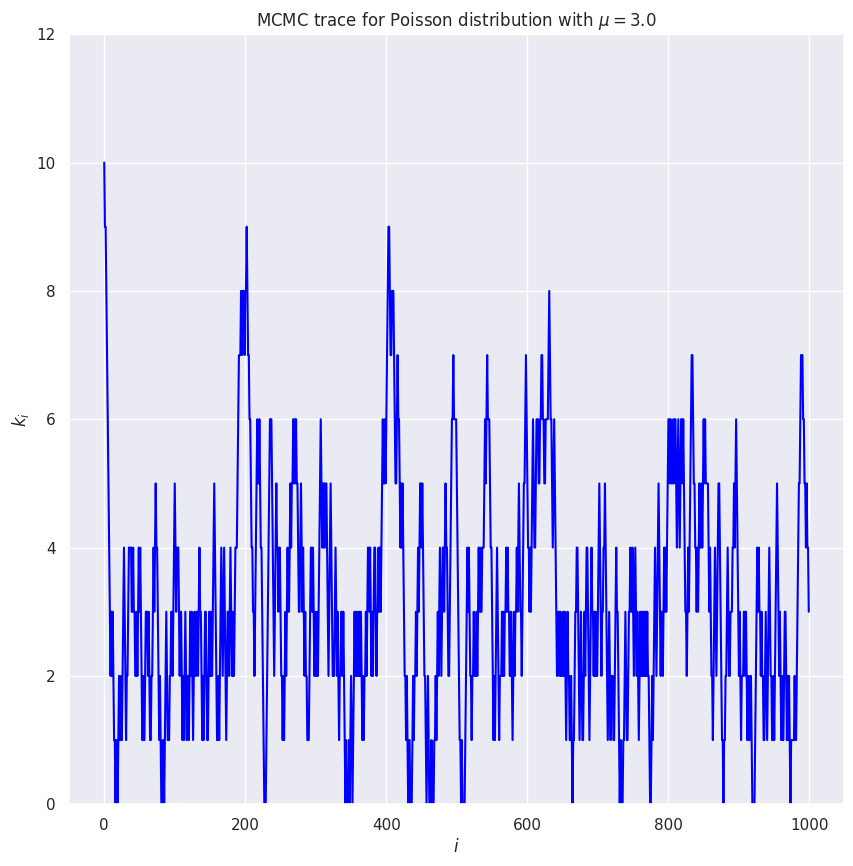
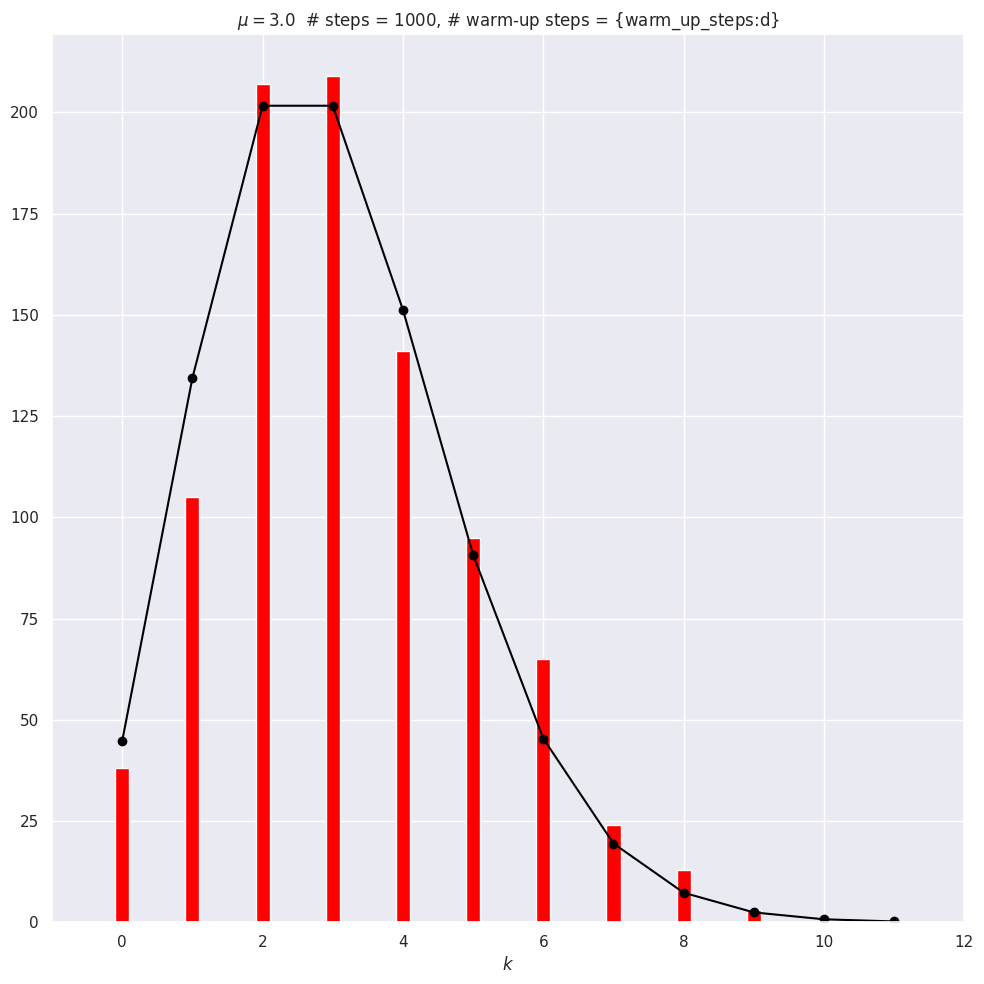
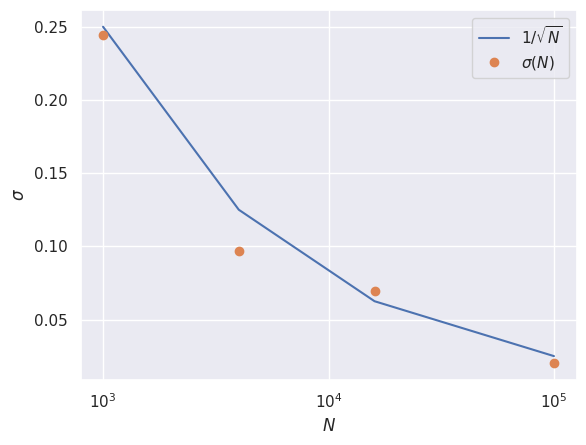

These charts were generated, in order, by the following Python code:
#!/usr/bin/env python
# coding: utf-8

# # Metropolis-Hasting MCMC sampling of a Poisson distribution 
# 
# [redacted]

# This notebook was adapted from Example 1, section 12.2 in Gregory's *Bayesian Logical Data Analysis for the Physical Sciences*.

# The Poisson discrete random variable from scipy.stats is defined by (see [documentation](https://docs.scipy.org/doc/scipy/reference/generated/scipy.stats.poisson.html))
# 
# $$
# p(k|\mu) = \frac{\mu^k e^{-\mu}}{k!} \quad \mbox{for }k\geq 0 \;.
# $$
# 
# where $k$ is an integer and $\mu$ is called the shape parameter. The mean and variance of this distribution are both equal to $\mu$. (Note: Gregory uses a different notation, but we'll stay consistent with scipy.stats.)

# By "sampling a Poisson distribution" we mean we will obtain a set of $k$ values: $\{k_1, k_2, k_3, \ldots\}$ that follow this distribution.  That is, for a particular $k_i$, the probability to get that value should be what we get by evaluating $p(k_i|\mu)$. We know we've succeeded if we make a histogram of our set of $k_i$s and it looks like $p(k|\mu)$ (scaled to line up or else our histogram needs to be normalized to one).
# 
# The method we'll use is generically called Markov chain Monte Carlo or MCMC.  A Markov chain starts with some initial value, and then each successive value is generated from the previous one.  But it is not deterministic: when the new value is chosen, there is a random number involved.  The particular version of MCMC used here is called Metropolis-Hasting. You may be familiar with this from a statistical mechanics class, where it is typically applied to the Ising model.

# We'll do the Metropolis-Hasting sampling as follows:
# 1. Choose an initial $k$ (call it $k_0$), having already fixed $\mu$.
# 2. Given $k_i$, sample a uniform random number $x$ from 0 to 1 (so $x \sim U(0,1)$) and propose $k' = k_i + 1$ if the $x > 0.5$, otherwise propose $k' = k_i - 1$.
# 3. Compute the Metropolis ratio $r = p(k'|\mu)\, /\, p(k_i|\mu)$ using the discrete Poisson distribution.
# 4. Given another uniform random number $y \sim U(0,1)$, $k_{i+1} = k'$ if $y \leq r$, else $k_{i+1} = k_i$ (i.e., keep the same value for the next $k$).
# 5. Repeat 2.-4. until you think you have enough samples of $k$.
# 6. When graphing the posterior or calculating averages, skip the first values until the sampling has equilibrated (this is generally called the "burn-in" or "warm-up").
# 
# In practice we'll carry this out by generating all our uniform random numbers at the beginning using `scipy.stats.uniform.rvs`.

# In[1]:


get_ipython().run_line_magic('matplotlib', 'inline')

import numpy as np
from math import factorial

# We'll get our uniform distributions from stats, but there are other ways.
import scipy.stats as stats  

import matplotlib.pyplot as plt
import seaborn; seaborn.set() # for nicer plot formatting


# In[2]:


def poisson(k, mu):
    """
    Returns a Poisson distribution value for k with mean mu
    """
    return mu**k * np.exp(-mu) / factorial(k) 


# In the following we have the steps 1-6 defined above marked in the code. *Step through the implementation and ask questions about what you don't understand.*

# In[3]:


# 1. Set mu and k0
mu = 3.
k0 = 10.

num_steps = 1000  # number of MCMC steps we'll take
# generate the two sets of uniform random numbers we'll need for 2. and 4.
uniform_1 = stats.uniform.rvs(size=num_steps)  
uniform_2 = stats.uniform.rvs(size=num_steps)

k_array = np.zeros(num_steps, dtype=int)
k_array[0] = k0


# In[4]:


# 5. Loop through steps 2-4
for i in range(num_steps-1):  # num_steps-1 so k_array[i+1] is always defined
    # 2. Propose a step
    k_now = k_array[i]
    if uniform_1[i] > 0.5:
        kp = k_now + 1          # step to the right
    else:
        kp = max(0, k_now - 1)  # step to the left, but don't go below zero
    
    # 3. Calculate Metropolis ratio
    metropolis_r = poisson(kp, mu) / poisson(k_now, mu)
    # 4. Accept or reject
    if uniform_2[i] <= metropolis_r:
        k_array[i+1] = kp
    else:
        k_array[i+1] = k_now


# In[5]:


# 6. Choose how many steps to skip
warm_up_steps = 100

fig = plt.figure(figsize=(10,10))

# Plot the trace (that means k_i for i=0 to num_steps)
ax_trace = fig.add_subplot(1, 1,1)    
ax_trace.plot(range(num_steps), k_array, color='blue')
ax_trace.set_ylim(0, 12)
ax_trace.set_xlabel(r'$i$')
ax_trace.set_ylabel(r'$k_i$')
trace_title = rf'MCMC trace for Poisson distribution with $\mu = ${mu:.1f}'
ax_trace.set_title(trace_title);


# In[6]:


fig = plt.figure(figsize=(10,10))
# Plot the Poisson distribution
ax_plot = fig.add_subplot(1, 1, 1)
bin_num = 12
n_pts = range(bin_num)
    
# Scale exact result to the histogram, accounting for warm_up_steps    
poisson_pts = [(num_steps - warm_up_steps) * poisson(n, mu) for n in n_pts]     
    
# Plot the exact distribution    
ax_plot.plot(n_pts, poisson_pts, marker='o', color='black') 
# Histogram k_i beyond the warm-up period
ax_plot.hist(k_array[warm_up_steps:], bins=n_pts,
             align='left', rwidth=0.2, color='red')
ax_plot.set_xlim(-1, bin_num)
ax_plot.set_xlabel(r'$k$')
plot_title = rf'$\mu = ${mu:.1f}  # steps = {num_steps:d},'                + ' # warm-up steps = {warm_up_steps:d}'
ax_plot.set_title(plot_title)

fig.tight_layout()


# *What do you observe about these plots?*

# In[7]:


# Check the mean and standard deviations from the samples against exac
print(f' MCMC mean = {np.mean(k_array[warm_up_steps:]):.2f}')
print(f'Exact mean = {stats.poisson.mean(mu=mu):.2f}')
print(f'   MCMC sd = {np.std(k_array[warm_up_steps:]):.2f}')
print(f'  Exact sd = {stats.poisson.std(mu=mu):.2f}')      


# * *How do you expect the accuracy of the estimate of the mean scales with the number of points? How would you test it?* 
# 
# * *Record values of the MCMC mean for `num_steps` = 1000, 4000, and 16000, running each 10-20 times.  Explain what you find.* 
# 
# * *Calculate the mean and standard deviations of the means you found (using `np.mean()` and `np.std()`.  Explain your results.*
# 
# * *Predict what you will find from 10 runs at `num_steps` = 100,000.  What did you actually find?*

# In[8]:


# Sample results with 1000, 4000, 16000, 100000 
# These are recorded results. Try to extract your own series.

mean1000 = np.array([3.18, 2.83, 3.45, 2.78, 2.51, 2.81, 2.99, 3.29, 3.19, 3.46])
print(f'1000 [10]:  {np.mean(mean1000):.2f} +/- {np.std(mean1000):.2f}')
mean1000b = np.array([2.86, 3.20, 3.13, 2.79, 3.04, 3.17, 2.93, 2.95, 2.80, 2.73])
print(f'1000 [10]:  {np.mean(mean1000b):.2f} +/- {np.std(mean1000b):.2f}')
mean1000c = np.concatenate([mean1000, mean1000b])
print(f'1000 [20]:  {np.mean(mean1000c):.2f} +/- {np.std(mean1000c):.2f}')

print(' ')

mean4000 = np.array([3.05, 3.07, 2.90, 3.10, 3.04, 3.02, 3.06, 3.04, 2.99, 3.18])
print(f'4000 [10]:  {np.mean(mean4000):.2f} +/- {np.std(mean4000):.2f}')
mean4000b = np.array([3.04, 2.91, 3.02, 3.00, 2.87, 2.92, 2.76, 3.17, 3.01, 3.04])
print(f'4000 [10]:  {np.mean(mean4000b):.2f} +/- {np.std(mean4000b):.2f}')
mean4000c = np.concatenate([mean4000, mean4000b])
print(f'4000 [20]:  {np.mean(mean4000c):.2f} +/- {np.std(mean4000c):.2f}')

print(' ')

mean16000 = np.array([3.08, 3.01, 3.04, 2.93, 3.11, 2.98, 3.05, 3.12, 3.04, 3.08])
print(f'16000 [10]:  {np.mean(mean16000):.2f} +/- {np.std(mean16000):.2f}')
mean16000b = np.array([3.05, 2.98, 2.99, 2.89, 3.04, 3.11, 2.90, 2.92, 2.94, 2.98])
print(f'16000 [10]:  {np.mean(mean16000b):.2f} +/- {np.std(mean16000b):.2f}')
mean16000c = np.concatenate([mean16000, mean16000b])
print(f'16000 [20]:  {np.mean(mean16000c):.2f} +/- {np.std(mean16000c):.2f}')

print(' ')

mean100000 = np.array([3.00, 3.02, 2.95, 3.01, 3.00, 3.00, 2.99, 3.00, 2.94, 2.99])
print(f'100000 [10]:  {np.mean(mean100000):.3f} +/- {np.std(mean100000):.3f}')
mean100000b = np.array([3.03, 3.01, 3.01, 3.01, 2.99, 3.01, 2.99, 3.01, 2.99, 3.00])
print(f'100000 [10]:  {np.mean(mean100000b):.3f} +/- {np.std(mean100000b):.3f}')
mean100000c = np.concatenate([mean100000, mean100000b])
print(f'100000 [20]:  {np.mean(mean100000c):.3f} +/- {np.std(mean100000c):.3f}')

# Should have kept 3 digits for 100000 runs
# Basically we see the 1/np.sqrt(N) improvement in the standard deviation
#  of the predictions for the mean.


# In[9]:


fig,ax = plt.subplots(1,1)
nsamples = np.array([1000,4000,16000,100000])
stds = np.array([np.std(mean1000c),np.std(mean4000c),np.std(mean16000c),np.std(mean100000c)])
ax.semilogx(nsamples,1/np.sqrt(nsamples)*0.25*np.sqrt(1000),label=r'$1/\sqrt{N}$')
ax.semilogx(nsamples,stds,'o',label=r'$\sigma(N)$')
ax.set_xlabel(r'$N$')
ax.set_ylabel(r'$\sigma$')
ax.legend(loc='best');


# In[ ]:




